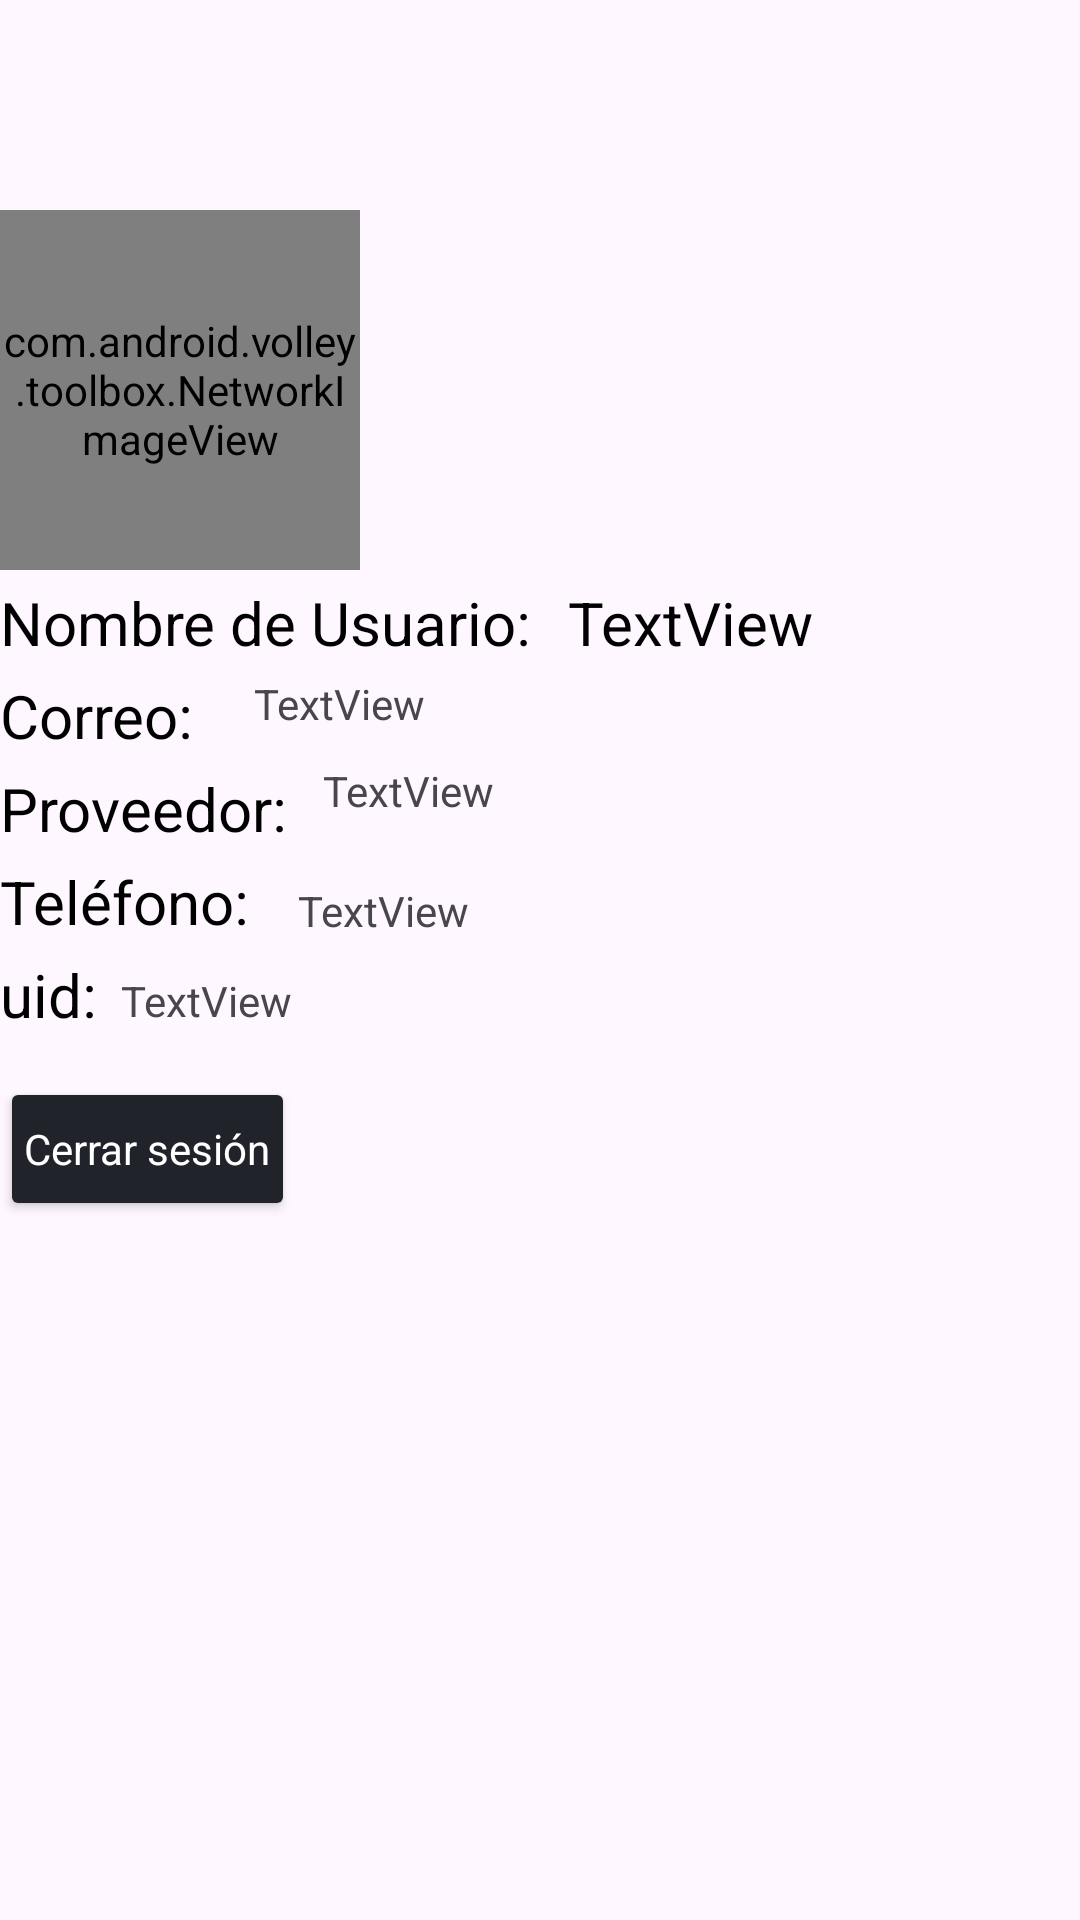

Produce the Android XML layout that renders to this screen, including the resource entries it uses.
<!-- AndroidManifest.xml: application theme Theme.IoT_Farola -->
<!-- res/layout/tab4.xml -->
<?xml version="1.0" encoding="utf-8"?>
<androidx.constraintlayout.widget.ConstraintLayout xmlns:android="http://schemas.android.com/apk/res/android"
    xmlns:app="http://schemas.android.com/apk/res-auto"
    xmlns:tools="http://schemas.android.com/tools"
    android:layout_width="match_parent"
    android:layout_height="match_parent">

    <com.android.volley.toolbox.NetworkImageView
        android:id="@+id/imagen"
        android:layout_width="120dp"
        android:layout_height="120dp"
        android:layout_marginTop="70dp"
        android:paddingTop="0dp"
        android:src="@android:drawable/sym_def_app_icon"
        app:layout_constraintStart_toStartOf="parent"
        app:layout_constraintTop_toTopOf="parent" />

    <Button
        android:id="@+id/btn_cerrar_sesion"
        style="@style/boton"
        android:layout_width="wrap_content"
        android:layout_height="wrap_content"
        android:layout_marginTop="16dp"
        android:padding="8dp"
        android:text="Cerrar sesión"
        app:layout_constraintStart_toStartOf="parent"
        app:layout_constraintTop_toBottomOf="@+id/uid" />

    <TextView
        android:id="@+id/textView"
        style="@style/etiquetas"
        android:layout_width="wrap_content"
        android:layout_height="wrap_content"
        android:layout_marginTop="4dp"
        android:text="Nombre de Usuario:"
        app:layout_constraintEnd_toEndOf="@+id/imagen"
        app:layout_constraintHorizontal_bias="0.0"
        app:layout_constraintStart_toStartOf="parent"
        app:layout_constraintTop_toBottomOf="@+id/imagen" />

    <TextView
        android:id="@+id/nombre"
        style="@style/etiquetas"
        android:layout_width="wrap_content"
        android:layout_height="wrap_content"
        android:layout_marginStart="12dp"
        android:text="TextView"
        app:layout_constraintBottom_toBottomOf="@+id/textView"
        app:layout_constraintStart_toEndOf="@+id/textView"
        app:layout_constraintTop_toTopOf="@+id/textView" />

    <TextView
        android:id="@+id/textView2"
        style="@style/etiquetas"
        android:layout_width="wrap_content"
        android:layout_height="wrap_content"
        android:layout_marginTop="4dp"
        android:text="Correo:"
        app:layout_constraintStart_toStartOf="parent"
        app:layout_constraintTop_toBottomOf="@+id/textView" />

    <TextView
        android:id="@+id/correo"
        android:layout_width="wrap_content"
        android:layout_height="wrap_content"
        android:layout_marginStart="20dp"
        android:layout_marginTop="4dp"
        android:text="TextView"
        app:layout_constraintStart_toEndOf="@+id/textView2"
        app:layout_constraintTop_toBottomOf="@+id/textView" />

    <TextView
        android:id="@+id/textView3"
        style="@style/etiquetas"
        android:layout_width="wrap_content"
        android:layout_height="wrap_content"
        android:layout_marginTop="4dp"
        android:text="Proveedor:"
        app:layout_constraintStart_toStartOf="parent"
        app:layout_constraintTop_toBottomOf="@+id/textView2" />

    <TextView
        android:id="@+id/proveedor"
        android:layout_width="wrap_content"
        android:layout_height="wrap_content"
        android:layout_marginStart="12dp"
        android:layout_marginTop="4dp"
        android:layout_marginBottom="10dp"
        android:text="TextView"
        app:layout_constraintBottom_toBottomOf="@+id/textView3"
        app:layout_constraintStart_toEndOf="@+id/textView3"
        app:layout_constraintTop_toBottomOf="@+id/correo"
        app:layout_constraintVertical_bias="1.0" />

    <TextView
        android:id="@+id/textView4"
        style="@style/etiquetas"
        android:layout_width="wrap_content"
        android:layout_height="wrap_content"
        android:layout_marginTop="4dp"
        android:text="Teléfono:"
        app:layout_constraintStart_toStartOf="parent"
        app:layout_constraintTop_toBottomOf="@+id/textView3" />

    <TextView
        android:id="@+id/telefono"
        android:layout_width="wrap_content"
        android:layout_height="wrap_content"
        android:layout_marginStart="16dp"
        android:layout_marginTop="20dp"
        android:text="TextView"
        app:layout_constraintBottom_toBottomOf="@+id/textView4"
        app:layout_constraintStart_toEndOf="@+id/textView4"
        app:layout_constraintTop_toBottomOf="@+id/proveedor" />

    <TextView
        android:id="@+id/textView5"
        style="@style/etiquetas"
        android:layout_width="wrap_content"
        android:layout_height="wrap_content"
        android:layout_marginTop="4dp"
        android:text="uid:"
        app:layout_constraintStart_toStartOf="parent"
        app:layout_constraintTop_toBottomOf="@+id/textView4" />

    <TextView
        android:id="@+id/uid"
        android:layout_width="wrap_content"
        android:layout_height="wrap_content"
        android:layout_marginStart="8dp"
        android:layout_marginTop="16dp"
        android:layout_marginBottom="7dp"
        android:text="TextView"
        app:layout_constraintBottom_toBottomOf="@+id/textView5"
        app:layout_constraintStart_toEndOf="@+id/textView5"
        app:layout_constraintTop_toBottomOf="@+id/telefono" />

</androidx.constraintlayout.widget.ConstraintLayout>
<!-- resources referenced by this layout -->
<resources>
  <style name="boton" parent="Theme.AppCompat.Light">
          <item name="android:backgroundTint">@color/black</item>
          <item name="android:textColor">@color/white</item>
          <item name="fontFamily">@font/raleway_bold</item>
      </style>
  <style name="etiquetas" parent="Theme.AppCompat.Light">
          <item name="fontFamily">@font/raleway</item>
          <item name="android:textSize">20dp</item>
          <item name="android:textColor">@color/my_light_secondary</item>
      </style>
  <style name="Theme.IoT_Farola" parent="Base.Theme.IoT_Farola" />
  <color name="black">#20232A</color>
  <color name="white">#FFFFFFFF</color>
  <color name="my_light_secondary">#000000</color>
  <style name="Base.Theme.IoT_Farola" parent="Theme.Material3.DayNight.NoActionBar">
          
          <item name="colorPrimary">@color/my_light_primary</item>
          <item name="colorSecondary">@color/my_light_secondary</item>
          <item name="buttonTint">@color/my_light_secondary</item>
          <item name="colorTertiary">@color/my_light_tertiary</item>
      </style>
  <color name="my_light_primary">#FFFFFF</color>
  <color name="my_light_tertiary">#33333333</color>
</resources>
